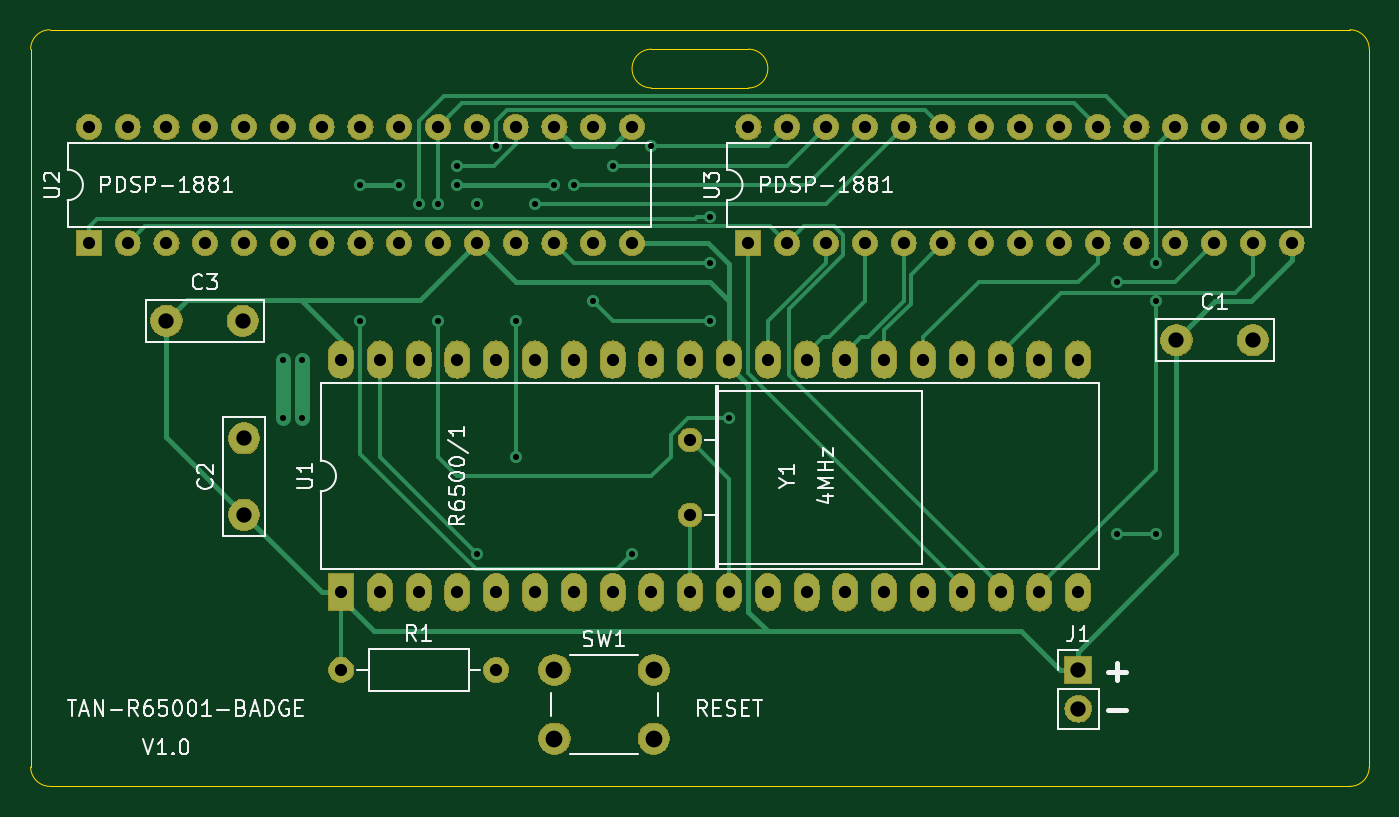
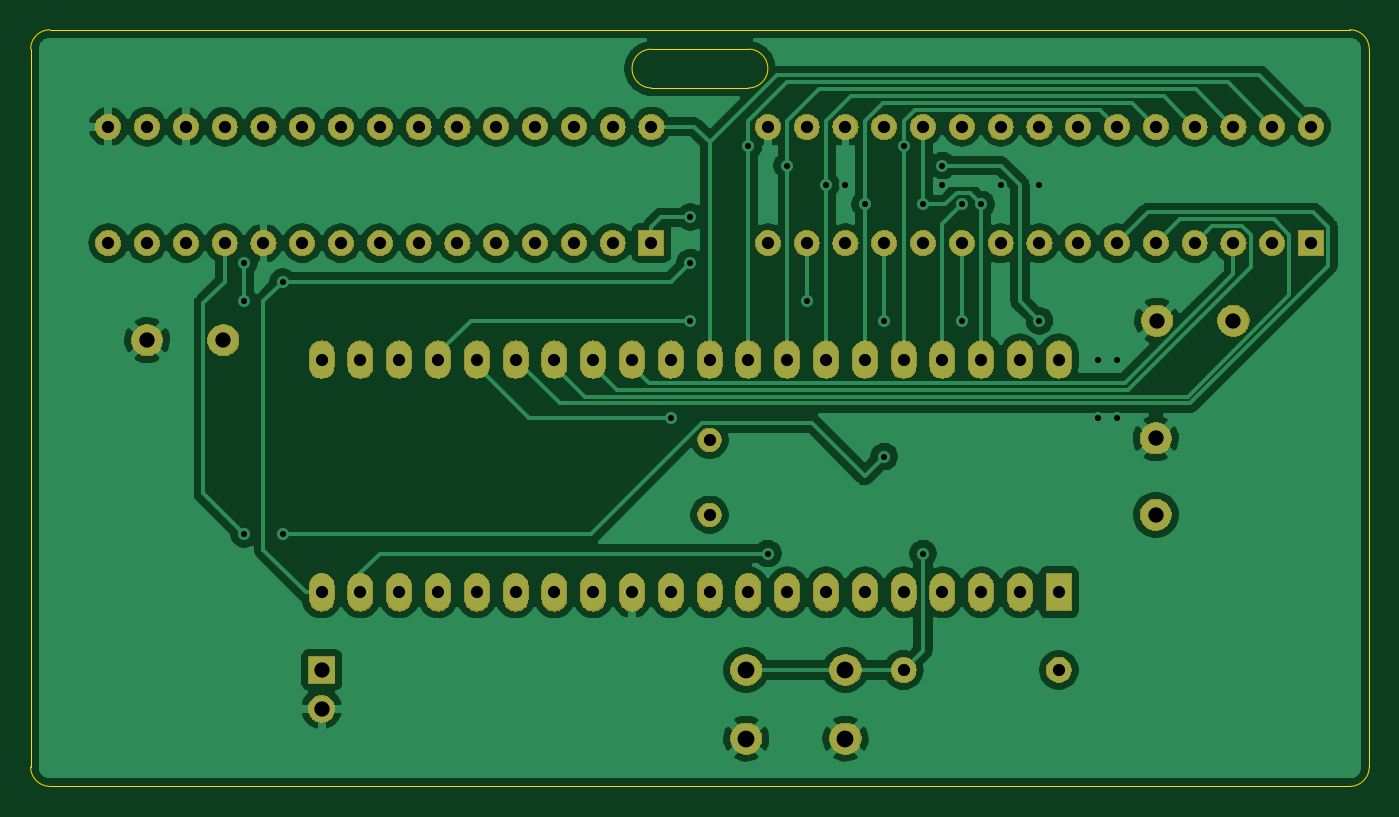
Circuit board: 9 layer files. Board 87.6 x 49.5 mm.
- bottom_copper: 6500badge-B_Cu.gbr (140000 bytes)
- bottom_mask: 6500badge-B_Mask.gbr (122912 bytes)
- bottom_silk: 6500badge-B_SilkS.gbr (484 bytes)
- outline: 6500badge-Edge_Cuts.gbr (1207 bytes)
- top_copper: 6500badge-F_Cu.gbr (12678 bytes)
- top_mask: 6500badge-F_Mask.gbr (122912 bytes)
- top_silk: 6500badge-F_SilkS.gbr (25070 bytes)
- drill: 6500badge-NPTH.drl (275 bytes)
- drill: 6500badge-PTH.drl (1944 bytes)

=== bottom_copper: 6500badge-B_Cu.gbr (140000 bytes, source omitted) ===
=== bottom_mask: 6500badge-B_Mask.gbr (122912 bytes, source omitted) ===
=== bottom_silk: 6500badge-B_SilkS.gbr ===
G04 #@! TF.GenerationSoftware,KiCad,Pcbnew,5.1.4*
G04 #@! TF.CreationDate,2019-08-18T00:01:38-04:00*
G04 #@! TF.ProjectId,6500badge,36353030-6261-4646-9765-2e6b69636164,rev?*
G04 #@! TF.SameCoordinates,Original*
G04 #@! TF.FileFunction,Legend,Bot*
G04 #@! TF.FilePolarity,Positive*
%FSLAX46Y46*%
G04 Gerber Fmt 4.6, Leading zero omitted, Abs format (unit mm)*
G04 Created by KiCad (PCBNEW 5.1.4) date 2019-08-18 00:01:38*
%MOMM*%
%LPD*%
G04 APERTURE LIST*
G04 APERTURE END LIST*
M02*

=== outline: 6500badge-Edge_Cuts.gbr ===
G04 #@! TF.GenerationSoftware,KiCad,Pcbnew,5.1.4*
G04 #@! TF.CreationDate,2019-08-18T00:01:38-04:00*
G04 #@! TF.ProjectId,6500badge,36353030-6261-4646-9765-2e6b69636164,rev?*
G04 #@! TF.SameCoordinates,Original*
G04 #@! TF.FileFunction,Profile,NP*
%FSLAX46Y46*%
G04 Gerber Fmt 4.6, Leading zero omitted, Abs format (unit mm)*
G04 Created by KiCad (PCBNEW 5.1.4) date 2019-08-18 00:01:38*
%MOMM*%
%LPD*%
G04 APERTURE LIST*
%ADD10C,0.050000*%
G04 APERTURE END LIST*
D10*
X167640000Y-41910000D02*
G75*
G02X168910000Y-43180000I0J-1270000D01*
G01*
X168910000Y-90170000D02*
G75*
G02X167640000Y-91440000I-1270000J0D01*
G01*
X82550000Y-91440000D02*
G75*
G02X81280000Y-90170000I0J1270000D01*
G01*
X81280000Y-90170000D02*
X81280000Y-43180000D01*
X81280000Y-43180000D02*
G75*
G02X82550000Y-41910000I1270000J0D01*
G01*
X128270000Y-45720000D02*
X121920000Y-45720000D01*
X121920000Y-43180000D02*
X128270000Y-43180000D01*
X128270000Y-43180000D02*
G75*
G02X128270000Y-45720000I0J-1270000D01*
G01*
X121920000Y-45720000D02*
G75*
G02X121920000Y-43180000I0J1270000D01*
G01*
X167640000Y-91440000D02*
X82550000Y-91440000D01*
X168910000Y-43180000D02*
X168910000Y-90170000D01*
X82550000Y-41910000D02*
X167640000Y-41910000D01*
M02*

=== top_copper: 6500badge-F_Cu.gbr (12678 bytes, source omitted) ===
=== top_mask: 6500badge-F_Mask.gbr (122912 bytes, source omitted) ===
=== top_silk: 6500badge-F_SilkS.gbr (25070 bytes, source omitted) ===
=== drill: 6500badge-NPTH.drl ===
M48
; DRILL file {KiCad 5.1.4} date Sun 18 Aug 2019 12:02:09 AM EDT
; FORMAT={-:-/ absolute / inch / decimal}
; #@! TF.CreationDate,2019-08-18T00:02:09-04:00
; #@! TF.GenerationSoftware,Kicad,Pcbnew,5.1.4
; #@! TF.FileFunction,NonPlated,1,2,NPTH
FMAT,2
INCH
%
G90
G05
T0
M30

=== drill: 6500badge-PTH.drl ===
M48
; DRILL file {KiCad 5.1.4} date Sun 18 Aug 2019 12:02:09 AM EDT
; FORMAT={-:-/ absolute / inch / decimal}
; #@! TF.CreationDate,2019-08-18T00:02:09-04:00
; #@! TF.GenerationSoftware,Kicad,Pcbnew,5.1.4
; #@! TF.FileFunction,Plated,1,2,PTH
FMAT,2
INCH
T1C0.0157
T2C0.0315
T3C0.0394
T4C0.0433
%
G90
G05
T1
X3.85Y-2.5
X3.85Y-2.65
X3.9Y-2.5
X3.9Y-2.65
X4.05Y-2.05
X4.05Y-2.4
X4.15Y-2.05
X4.2Y-2.1
X4.25Y-2.1
X4.25Y-2.4
X4.3Y-2.0
X4.3Y-2.05
X4.35Y-2.1
X4.35Y-3.0
X4.4Y-1.95
X4.45Y-2.4
X4.45Y-2.75
X4.5Y-2.1
X4.55Y-2.05
X4.6Y-2.05
X4.65Y-2.35
X4.7Y-2.0
X4.75Y-3.0
X4.8Y-1.95
X4.95Y-2.25
X4.95Y-2.4
X4.9503Y-2.1329
X5.0Y-2.65
X6.0Y-2.3
X6.0Y-2.95
X6.1Y-2.25
X6.1Y-2.35
X6.1Y-2.95
T2
X4.0Y-3.3
X4.4Y-3.3
X5.05Y-1.9
X5.05Y-2.2
X5.15Y-1.9
X5.15Y-2.2
X5.25Y-1.9
X5.25Y-2.2
X5.35Y-1.9
X5.35Y-2.2
X5.45Y-1.9
X5.45Y-2.2
X5.55Y-1.9
X5.55Y-2.2
X5.65Y-1.9
X5.65Y-2.2
X5.75Y-1.9
X5.75Y-2.2
X5.85Y-1.9
X5.85Y-2.2
X5.95Y-1.9
X5.95Y-2.2
X6.05Y-1.9
X6.05Y-2.2
X6.15Y-1.9
X6.15Y-2.2
X6.25Y-1.9
X6.25Y-2.2
X6.35Y-1.9
X6.35Y-2.2
X6.45Y-1.9
X6.45Y-2.2
X4.9Y-2.7071
X4.9Y-2.9
X4.0Y-2.5
X4.0Y-3.1
X4.1Y-2.5
X4.1Y-3.1
X4.2Y-2.5
X4.2Y-3.1
X4.3Y-2.5
X4.3Y-3.1
X4.4Y-2.5
X4.4Y-3.1
X4.5Y-2.5
X4.5Y-3.1
X4.6Y-2.5
X4.6Y-3.1
X4.7Y-2.5
X4.7Y-3.1
X4.8Y-2.5
X4.8Y-3.1
X4.9Y-2.5
X4.9Y-3.1
X5.0Y-2.5
X5.0Y-3.1
X5.1Y-2.5
X5.1Y-3.1
X5.2Y-2.5
X5.2Y-3.1
X5.3Y-2.5
X5.3Y-3.1
X5.4Y-2.5
X5.4Y-3.1
X5.5Y-2.5
X5.5Y-3.1
X5.6Y-2.5
X5.6Y-3.1
X5.7Y-2.5
X5.7Y-3.1
X5.8Y-2.5
X5.8Y-3.1
X5.9Y-2.5
X5.9Y-3.1
X3.35Y-1.9
X3.35Y-2.2
X3.45Y-1.9
X3.45Y-2.2
X3.55Y-1.9
X3.55Y-2.2
X3.65Y-1.9
X3.65Y-2.2
X3.75Y-1.9
X3.75Y-2.2
X3.85Y-1.9
X3.85Y-2.2
X3.95Y-1.9
X3.95Y-2.2
X4.05Y-1.9
X4.05Y-2.2
X4.15Y-1.9
X4.15Y-2.2
X4.25Y-1.9
X4.25Y-2.2
X4.35Y-1.9
X4.35Y-2.2
X4.45Y-1.9
X4.45Y-2.2
X4.55Y-1.9
X4.55Y-2.2
X4.65Y-1.9
X4.65Y-2.2
X4.75Y-1.9
X4.75Y-2.2
T3
X6.1531Y-2.45
X6.35Y-2.45
X3.55Y-2.4
X3.7469Y-2.4
X5.9Y-3.3
X5.9Y-3.4
X3.75Y-2.7031
X3.75Y-2.9
T4
X4.55Y-3.3
X4.55Y-3.4772
X4.8059Y-3.3
X4.8059Y-3.4772
T0
M30

